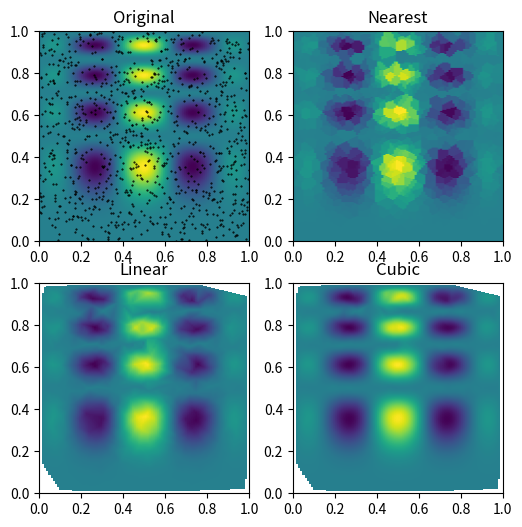

Reproduce this figure in Python.
import numpy as np


def func(x, y):
    return x*(1-x)*np.cos(4*np.pi*x) * np.sin(4*np.pi*y**2)**2

grid_x, grid_y = np.mgrid[0:1:100j, 0:1:200j]

rng = np.random.default_rng()
points = rng.random((1000, 2))
values = func(points[:,0], points[:,1])

from scipy.interpolate import griddata
grid_z0 = griddata(points, values, (grid_x, grid_y), method='nearest')
grid_z1 = griddata(points, values, (grid_x, grid_y), method='linear')
grid_z2 = griddata(points, values, (grid_x, grid_y), method='cubic')

import matplotlib.pyplot as plt
plt.subplot(221)
plt.imshow(func(grid_x, grid_y).T, extent=(0,1,0,1), origin='lower')
plt.plot(points[:,0], points[:,1], 'k.', ms=1)
plt.title('Original')
plt.subplot(222)
plt.imshow(grid_z0.T, extent=(0,1,0,1), origin='lower')
plt.title('Nearest')
plt.subplot(223)
plt.imshow(grid_z1.T, extent=(0,1,0,1), origin='lower')
plt.title('Linear')
plt.subplot(224)
plt.imshow(grid_z2.T, extent=(0,1,0,1), origin='lower')
plt.title('Cubic')
plt.gcf().set_size_inches(6, 6)
plt.show()